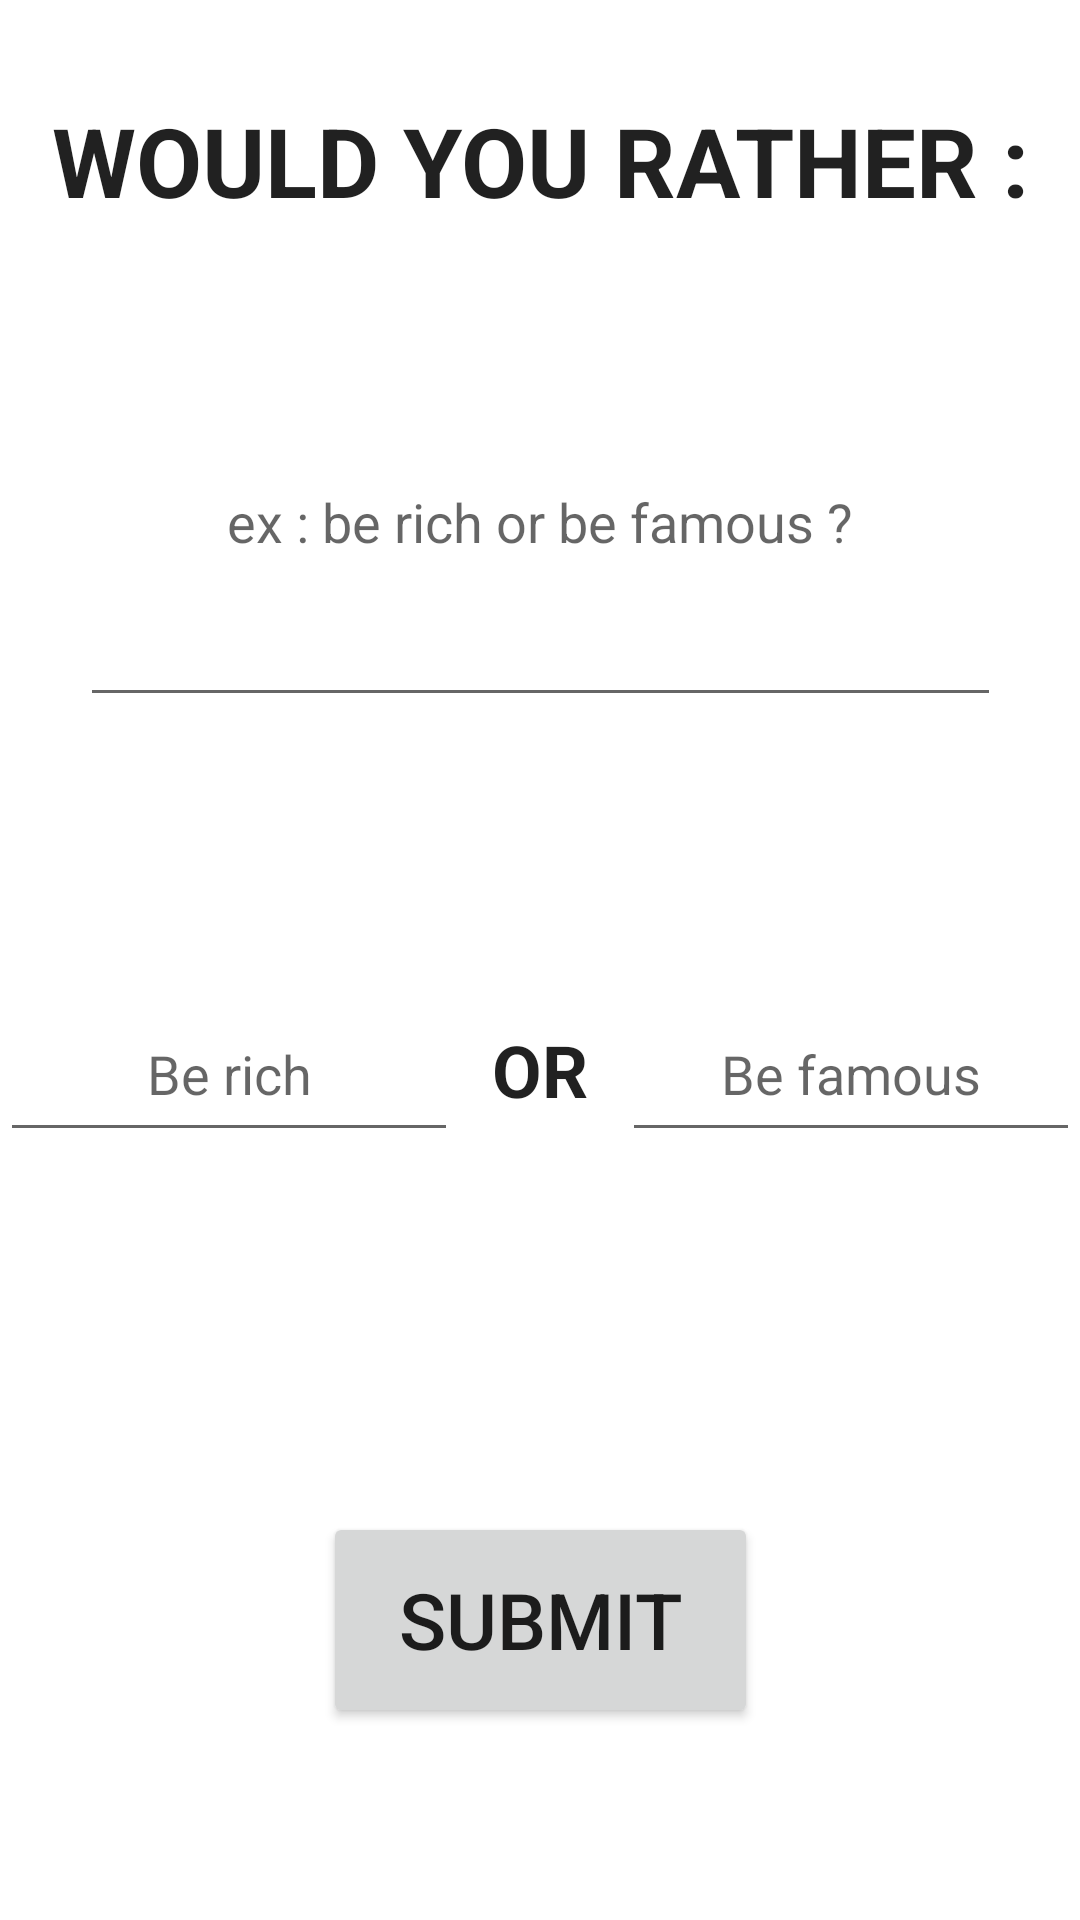

Reconstruct the res/layout file that produces this screen, plus the resources it refers to.
<!-- AndroidManifest.xml: application theme Theme.WouldYouRather -->
<!-- res/layout/activity_add_wyractivity.xml -->
<?xml version="1.0" encoding="utf-8"?>
<androidx.constraintlayout.widget.ConstraintLayout xmlns:android="http://schemas.android.com/apk/res/android"
    xmlns:app="http://schemas.android.com/apk/res-auto"
    xmlns:tools="http://schemas.android.com/tools"
    android:layout_width="match_parent"
    android:layout_height="match_parent"
    tools:context=".AddWYRActivity">

    <TextView
        android:id="@+id/wyr_text_form"
        android:layout_width="wrap_content"
        android:layout_height="wrap_content"
        android:layout_marginTop="32dp"
        android:text="WOULD YOU RATHER :"
        android:textStyle="bold"
        android:textSize="32dp"
        android:textAppearance="@style/TextAppearance.AppCompat.Large"
        app:layout_constraintEnd_toEndOf="parent"
        app:layout_constraintStart_toStartOf="parent"
        app:layout_constraintTop_toTopOf="parent" />

    <EditText
        android:id="@+id/question_editText_form"
        android:layout_width="307dp"
        android:layout_height="133dp"
        android:layout_marginTop="31dp"
        android:ems="10"
        android:gravity="center"
        android:hint="ex : be rich or be famous ?"
        android:inputType="textMultiLine"
        app:layout_constraintEnd_toEndOf="parent"
        app:layout_constraintStart_toStartOf="parent"
        app:layout_constraintTop_toBottomOf="@+id/wyr_text_form" />

    <LinearLayout
        android:layout_width="match_parent"
        android:layout_height="wrap_content"
        android:layout_marginBottom="256dp"
        android:gravity="center"
        android:orientation="horizontal"
        app:layout_constraintBottom_toBottomOf="parent"
        app:layout_constraintEnd_toEndOf="parent"
        app:layout_constraintStart_toStartOf="parent">

        <EditText
            android:id="@+id/option1_edittext_form"
            android:layout_width="wrap_content"
            android:layout_height="55dp"
            android:layout_weight="1"
            android:ems="10"
            android:gravity="center"
            android:hint="Be rich"
            android:inputType="textPersonName" />

        <TextView
            android:id="@+id/textView5"
            android:layout_width="112dp"
            android:layout_height="wrap_content"
            android:layout_weight="1"
            android:text="OR"
            android:textSize="24dp"
            android:textStyle="bold"
            android:gravity="center"
            android:textAppearance="@style/TextAppearance.AppCompat.Large" />

        <EditText
            android:id="@+id/option2_edittext_form"
            android:layout_width="wrap_content"
            android:layout_height="55dp"
            android:layout_weight="1"
            android:ems="10"
            android:hint="Be famous"
            android:gravity="center"
            android:inputType="textPersonName" />
    </LinearLayout>

    <Button
        android:id="@+id/submit_button_form"
        android:layout_width="145dp"
        android:layout_height="72dp"
        android:layout_marginBottom="64dp"
        android:text="Submit"
        android:textSize="26dp"
        app:layout_constraintBottom_toBottomOf="parent"
        app:layout_constraintEnd_toEndOf="parent"
        app:layout_constraintStart_toStartOf="parent" />

</androidx.constraintlayout.widget.ConstraintLayout>
<!-- resources referenced by this layout -->
<resources>
  <style name="Theme.WouldYouRather" parent="Theme.MaterialComponents.DayNight.DarkActionBar">
          
          <item name="colorPrimary">@color/purple_500</item>
          <item name="colorPrimaryVariant">@color/purple_700</item>
          <item name="colorOnPrimary">@color/white</item>
          
          <item name="colorSecondary">@color/teal_200</item>
          <item name="colorSecondaryVariant">@color/teal_700</item>
          <item name="colorOnSecondary">@color/black</item>
          
          <item name="android:statusBarColor">?attr/colorPrimaryVariant</item>
          
      </style>
  <color name="purple_500">#FF6200EE</color>
  <color name="purple_700">#FF3700B3</color>
  <color name="white">#FFFFFFFF</color>
  <color name="teal_200">#FF03DAC5</color>
  <color name="teal_700">#FF018786</color>
  <color name="black">#FF000000</color>
</resources>
